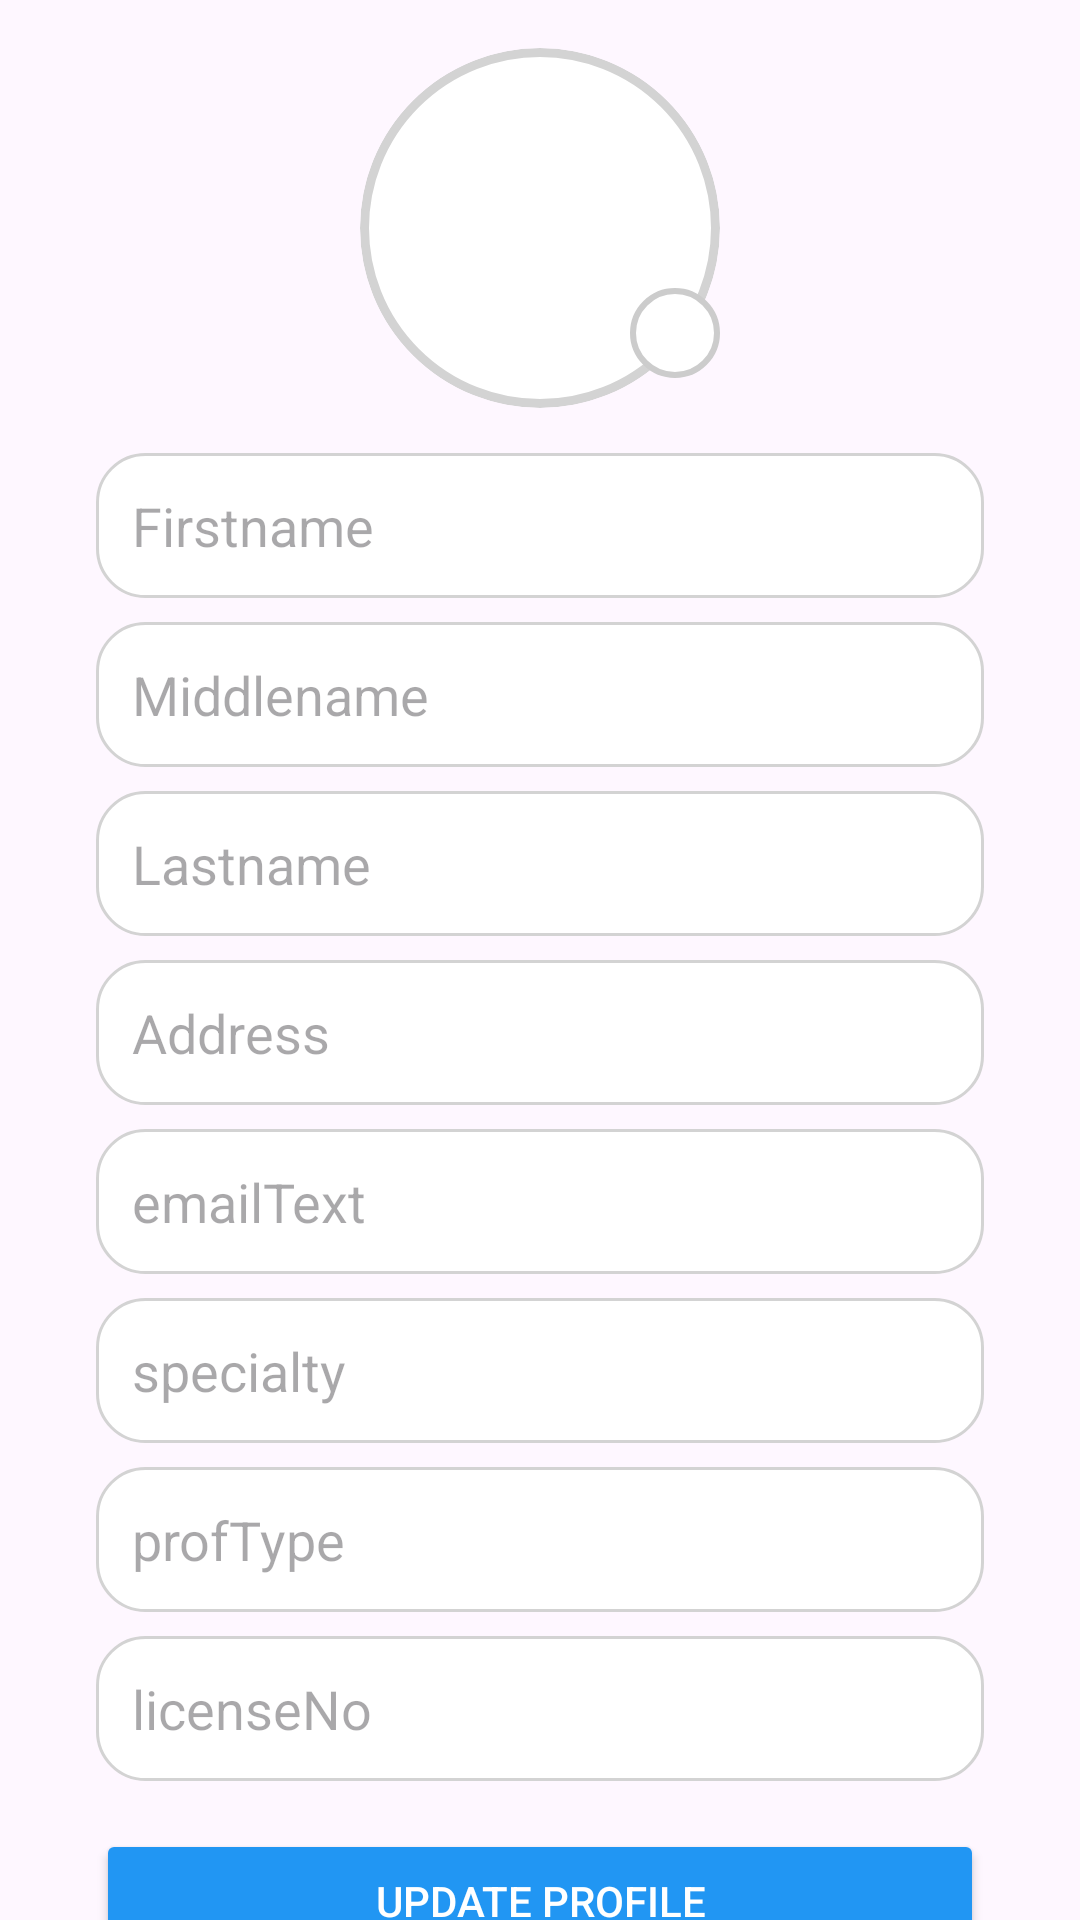

Here is an Android app screen rendered from its layout file. Give the layout XML and the strings, colors and styles it references.
<!-- AndroidManifest.xml: application theme Theme.MyApplication -->
<!-- res/layout/edit_profile.xml -->
<?xml version="1.0" encoding="utf-8"?>
<androidx.constraintlayout.widget.ConstraintLayout xmlns:android="http://schemas.android.com/apk/res/android"
    android:layout_width="match_parent"
    android:layout_height="match_parent"
    xmlns:tools="http://schemas.android.com/tools">

    <androidx.core.widget.NestedScrollView
        android:layout_width="match_parent"
        android:layout_height="wrap_content"
        android:layout_margin="16dp"
        android:fillViewport="true"
        tools:ignore="MissingConstraints">

        <LinearLayout
            android:layout_width="match_parent"
            android:layout_height="wrap_content"
            android:orientation="vertical"
            android:padding="16dp">

            <FrameLayout
                android:layout_width="120dp"
                android:layout_height="120dp"
                android:layout_gravity="center">

                
                <ImageView
                    android:id="@+id/doctorProfileImage"
                    android:layout_width="120dp"
                    android:layout_height="120dp"
                    android:layout_gravity="center"
                    android:background="@drawable/circle_background1"
                    android:scaleType="centerCrop"
                    android:clipToOutline="true" />


                <ImageView
                    android:id="@+id/editProfileIcon"
                    android:layout_width="30dp"
                    android:layout_height="30dp"
                    android:layout_gravity="bottom|end"
                    android:layout_marginBottom="10dp"
                    android:contentDescription="Edit Profile"
                    android:background="@drawable/circle_background2"
                android:padding="4dp"
                android:src="@drawable/camera" />
            </FrameLayout>





            <EditText
                android:id="@+id/personneliidEditText"
                android:layout_width="match_parent"
                android:layout_height="wrap_content"
                android:layout_marginTop="8dp"
                android:background="@drawable/edittext_bg"
                android:hint="Firstname"
                android:visibility="gone"
                android:padding="12dp" />
            <EditText
                android:id="@+id/positionidEditText"
                android:layout_width="match_parent"
                android:layout_height="wrap_content"
                android:layout_marginTop="8dp"
                android:background="@drawable/edittext_bg"
                android:visibility="gone"
                android:hint="Firstname"

                android:padding="12dp" />
            <EditText
                android:id="@+id/firstNameEditText"
                android:layout_width="match_parent"
                android:layout_height="wrap_content"
                android:layout_marginTop="15dp"
                android:background="@drawable/edittext_bg"
                android:hint="Firstname"

                android:padding="12dp" />
            <EditText
                android:id="@+id/middlenameText"
                android:layout_width="match_parent"
                android:layout_height="wrap_content"
                android:layout_marginTop="8dp"
                android:background="@drawable/edittext_bg"
                android:hint="Middlename"

                android:padding="12dp" />
            <EditText
                android:id="@+id/lastNameEditText"
                android:layout_width="match_parent"
                android:layout_height="wrap_content"
                android:layout_marginTop="8dp"
                android:background="@drawable/edittext_bg"
                android:hint="Lastname"

                android:padding="12dp" />
            <EditText
                android:id="@+id/Address"
                android:layout_width="match_parent"
                android:layout_height="wrap_content"
                android:layout_marginTop="8dp"
                android:background="@drawable/edittext_bg"
                android:hint="Address"

                android:padding="12dp" />
            <EditText
                android:id="@+id/emailText"
                android:layout_width="match_parent"
                android:layout_height="wrap_content"
                android:layout_marginTop="8dp"
                android:background="@drawable/edittext_bg"
                android:hint="emailText"

                android:padding="12dp" />
            <EditText
                android:id="@+id/specialty"
                android:layout_width="match_parent"
                android:layout_height="wrap_content"
                android:layout_marginTop="8dp"
                android:background="@drawable/edittext_bg"
                android:hint="specialty"

                android:padding="12dp" />
            <EditText
                android:id="@+id/profType"
                android:layout_width="match_parent"
                android:layout_height="wrap_content"
                android:layout_marginTop="8dp"
                android:background="@drawable/edittext_bg"
                android:hint="profType"

                android:padding="12dp" />
            <EditText
                android:id="@+id/licenseNo"
                android:layout_width="match_parent"
                android:layout_height="wrap_content"
                android:layout_marginTop="8dp"
                android:background="@drawable/edittext_bg"
                android:hint="licenseNo"

                android:padding="12dp" />




            <Button
                android:id="@+id/updateProfile"
                android:layout_width="match_parent"
                android:layout_height="wrap_content"
                android:text="Update profile"
                android:backgroundTint="#2196F3"
                android:textColor="@android:color/white"
                android:layout_marginTop="16dp"/>

        </LinearLayout>
    </androidx.core.widget.NestedScrollView>
</androidx.constraintlayout.widget.ConstraintLayout>
<!-- resources referenced by this layout -->
<resources>
  <!-- drawable circle_background1 (drawable) -->
  <?xml version="1.0" encoding="utf-8"?>
  <shape xmlns:android="http://schemas.android.com/apk/res/android" android:shape="oval">
      <solid android:color="#FFFFFF"/> 
      <stroke android:width="3dp" android:color="#D3D3D3"/> 
  </shape>
  <!-- drawable circle_background2 (drawable) -->
  <?xml version="1.0" encoding="utf-8"?>
  <shape xmlns:android="http://schemas.android.com/apk/res/android">
      <solid android:color="#FFFFFF" /> 
      <corners android:radius="50dp" /> 
      <size
          android:width="40dp"
          android:height="40dp" /> 
      <stroke
          android:width="2dp"
          android:color="#CCCCCC" /> 
  </shape>
  <!-- drawable edittext_bg (drawable) -->
  <?xml version="1.0" encoding="utf-8"?>
  <shape xmlns:android="http://schemas.android.com/apk/res/android">
      <solid android:color="#FFFFFF"/>
      <corners android:radius="16dp"/>
      <stroke android:color="#D3D3D3" android:width="1dp"/>
      <padding android:left="16dp" android:top="8dp" android:right="16dp" android:bottom="8dp"/>
  </shape>
  <style name="Theme.MyApplication" parent="Base.Theme.MyApplication" />
  <style name="Base.Theme.MyApplication" parent="Theme.Material3.Light.NoActionBar">
  
          <item name="colorOnPrimary">@color/my_light_on_primary</item>
          <item name="colorSurface">@color/my_light_background</item>
  
          
      </style>
  <color name="my_light_on_primary">#FFFFFF</color>
  <color name="my_light_background">#FFFFFF</color>
</resources>
